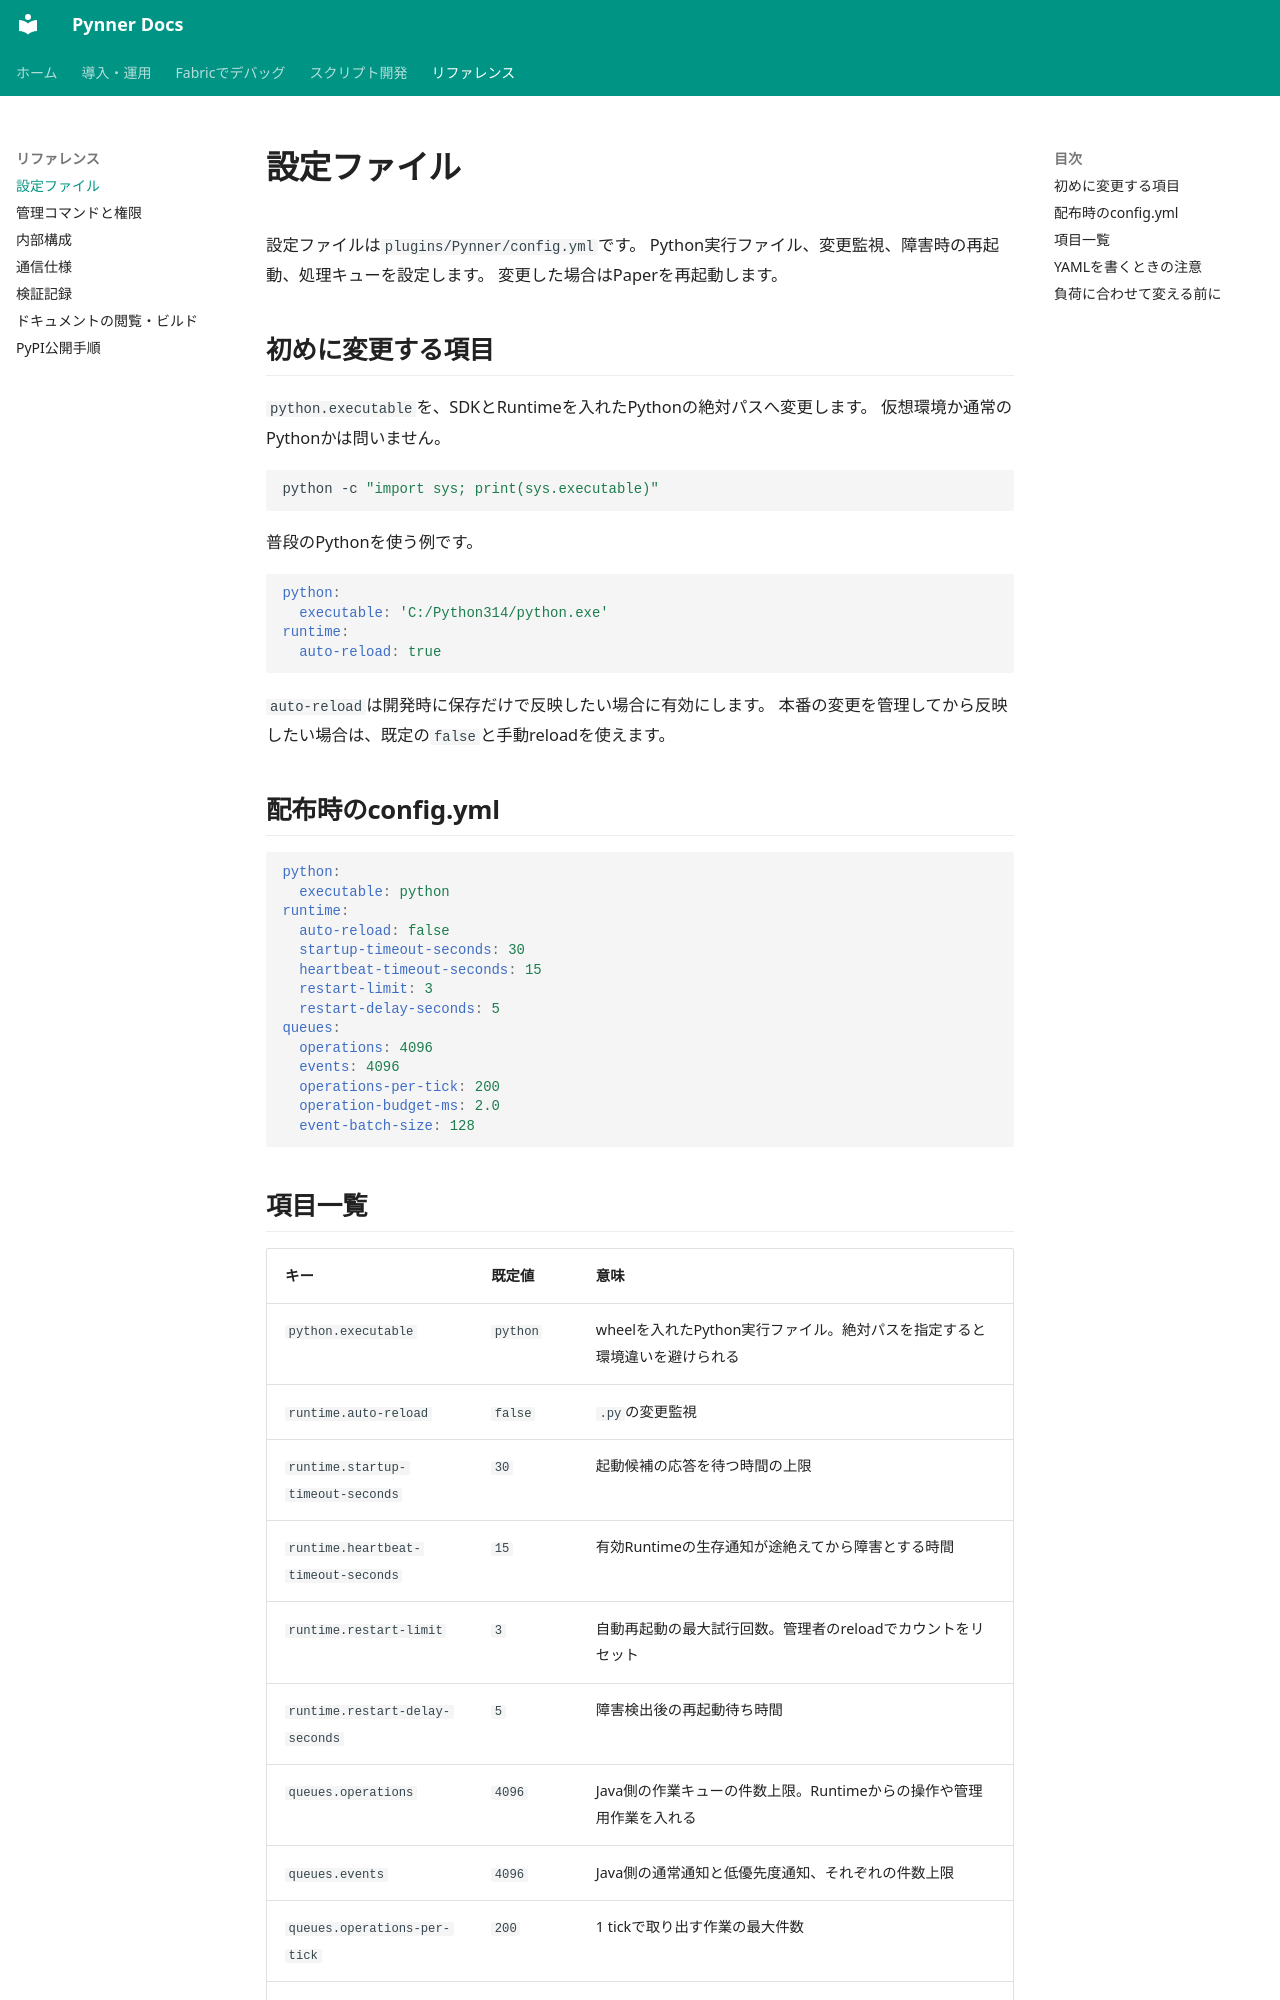

repository: nehaverse-net/minepynner · page: configuration.html · generator: mkdocs

# 設定ファイル

設定ファイルは`plugins/Pynner/config.yml`です。
Python実行ファイル、変更監視、障害時の再起動、処理キューを設定します。
変更した場合はPaperを再起動します。

## 初めに変更する項目

`python.executable`を、SDKとRuntimeを入れたPythonの絶対パスへ変更します。
仮想環境か通常のPythonかは問いません。

```powershell
python -c "import sys; print(sys.executable)"
```

普段のPythonを使う例です。

```yaml
python:
  executable: 'C:/Python314/python.exe'
runtime:
  auto-reload: true
```

`auto-reload`は開発時に保存だけで反映したい場合に有効にします。
本番の変更を管理してから反映したい場合は、既定の`false`と手動reloadを使えます。

## 配布時のconfig.yml

```yaml
python:
  executable: python
runtime:
  auto-reload: false
  startup-timeout-seconds: 30
  heartbeat-timeout-seconds: 15
  restart-limit: 3
  restart-delay-seconds: 5
queues:
  operations: 4096
  events: 4096
  operations-per-tick: 200
  operation-budget-ms: 2.0
  event-batch-size: 128
```
